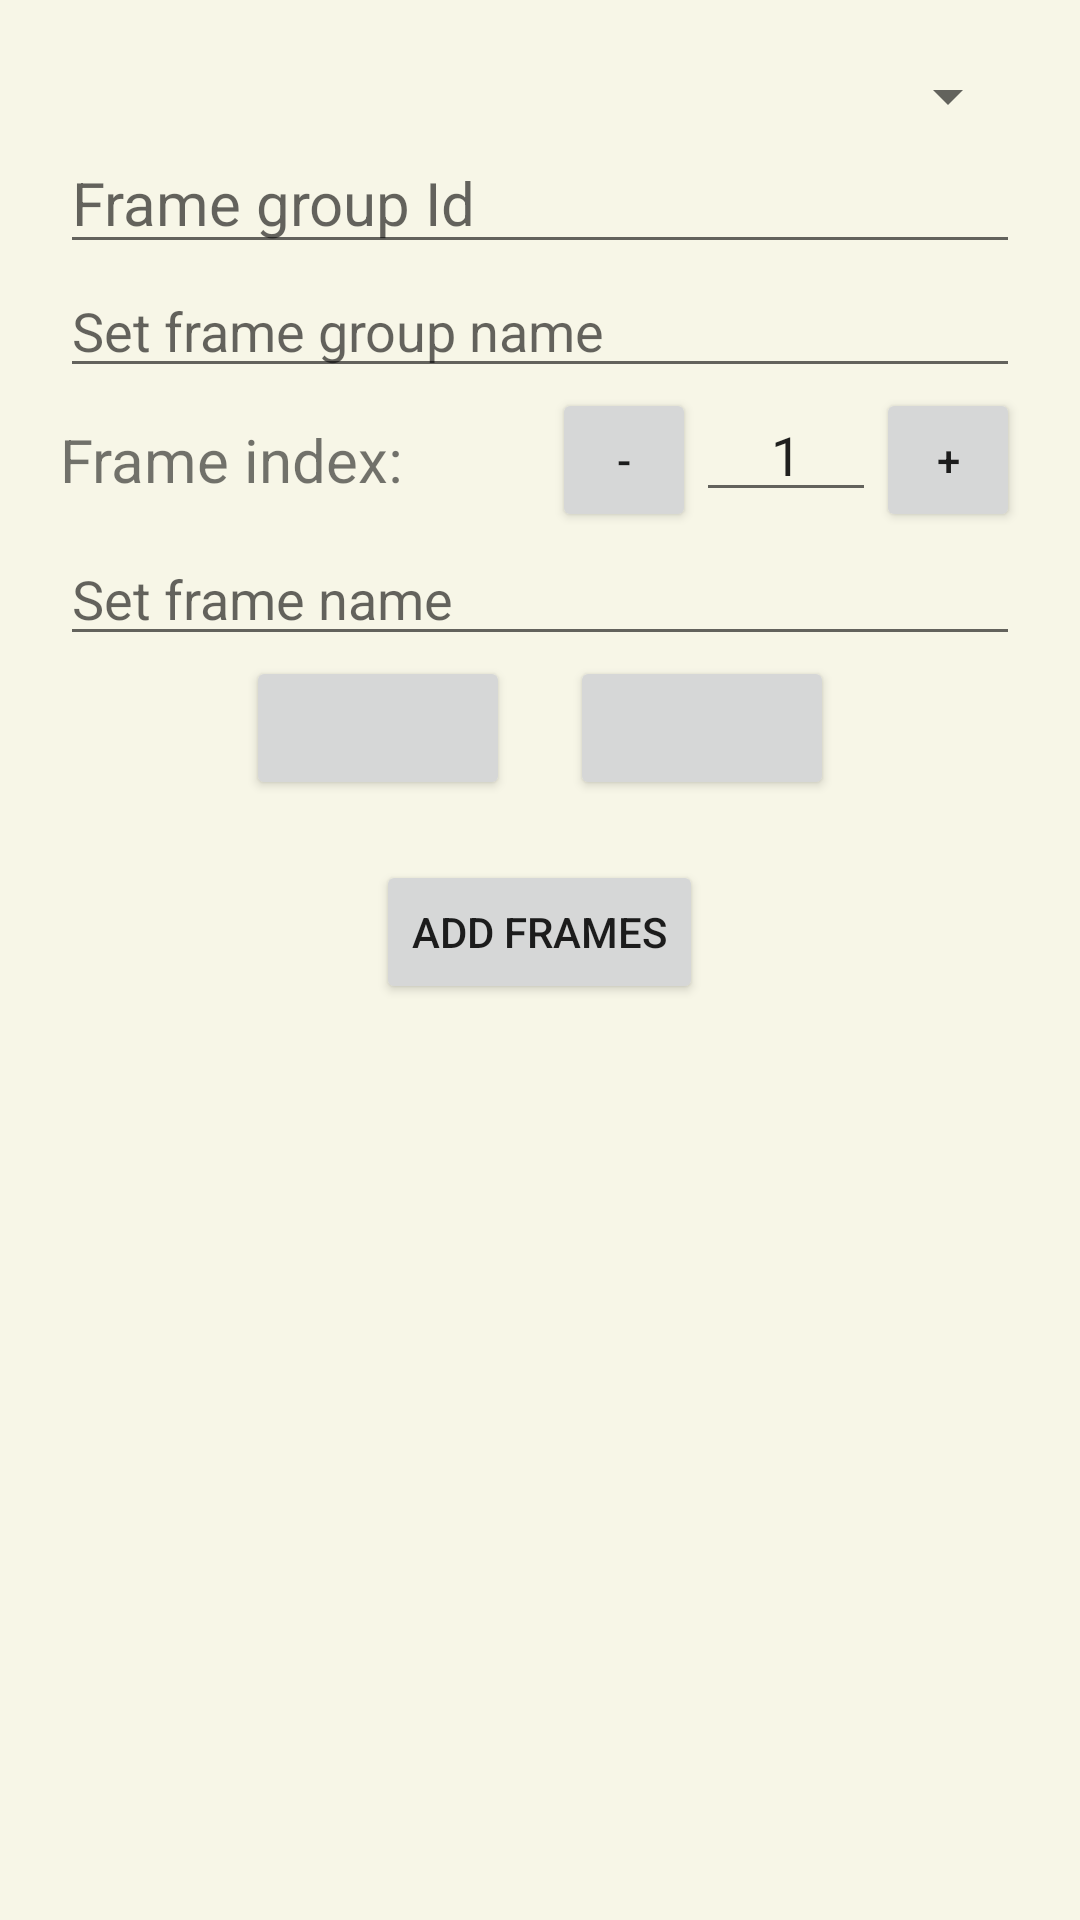

Here is an Android app screen rendered from its layout file. Give the layout XML and the strings, colors and styles it references.
<!-- AndroidManifest.xml: application theme Theme.GBCameraManager -->
<!-- res/layout/frame_import_dialog.xml -->
<?xml version="1.0" encoding="utf-8"?>
<ScrollView xmlns:android="http://schemas.android.com/apk/res/android"
    android:layout_width="match_parent"
    android:layout_height="match_parent"
    xmlns:app="http://schemas.android.com/apk/res-auto"
    android:padding="20dp">

    <LinearLayout
        android:layout_width="match_parent"
        android:layout_height="wrap_content"
        android:gravity="center"
        android:orientation="vertical">

        <Spinner
            android:id="@+id/spFrameGroupsDialog"
            android:layout_width="match_parent"
            android:layout_height="wrap_content" />

        <AutoCompleteTextView
            android:id="@+id/etFrameId"
            android:layout_width="match_parent"
            android:layout_height="wrap_content"
            android:layout_weight="5"
            android:autoSizeMaxTextSize="30sp"
            android:autoSizeMinTextSize="5sp"
            android:autoSizeTextType="uniform"
            android:completionThreshold="1"
            android:hint="@string/et_frame_group_id"
            android:inputType="text"
            android:singleLine="true"
            android:textSize="20dp"></AutoCompleteTextView>

        <EditText
            android:id="@+id/etFrameGroupName"
            android:layout_width="match_parent"
            android:layout_height="wrap_content"
            android:autoSizeMaxTextSize="30sp"
            android:autoSizeMinTextSize="5sp"
            android:hint="@string/et_frame_group_name"
            android:singleLine="true" />

        <LinearLayout
            android:layout_width="match_parent"
            android:layout_height="wrap_content"
            android:orientation="horizontal">

            <TextView
                android:layout_width="wrap_content"
                android:layout_height="wrap_content"
                android:layout_gravity="center"
                android:autoSizeMaxTextSize="30sp"
                android:autoSizeMinTextSize="5sp"
                android:autoSizeTextType="uniform"
                android:text="@string/tv_frame_index"
                android:textSize="20sp"></TextView>

            <LinearLayout
                android:layout_width="match_parent"
                android:layout_height="wrap_content"
                android:gravity="right"
                android:orientation="horizontal">

                <Button
                    android:id="@+id/decrementButton"
                    android:layout_width="48dp"
                    android:layout_height="wrap_content"
                    android:text="-" />

                <EditText
                    android:id="@+id/numberEditText"
                    android:layout_width="60dp"
                    android:layout_height="wrap_content"
                    android:inputType="number"
                    android:text="1"
                    android:textAlignment="center" />

                <Button
                    android:id="@+id/incrementButton"
                    android:layout_width="48dp"
                    android:layout_height="wrap_content"
                    android:text="+" />

            </LinearLayout>

        </LinearLayout>

        <EditText
            android:id="@+id/etFrameName"
            android:layout_width="match_parent"
            android:layout_height="wrap_content"
            android:autoSizeMaxTextSize="30sp"
            android:autoSizeMinTextSize="5sp"
            android:hint="@string/frame_name"
            android:singleLine="true" />

        <LinearLayout
            android:layout_width="match_parent"
            android:gravity="center"
            android:layout_height="wrap_content"
            android:orientation="horizontal">

            <Button
                android:id="@+id/btn_down_margin"
                android:layout_width="wrap_content"
                android:layout_height="wrap_content"
                android:layout_marginEnd="20dp"
                app:icon="@drawable/rotated_down_arrow"
                app:iconGravity="textStart"
                app:iconPadding="0dp"
                />
            <Button
                android:id="@+id/btn_up_margin"
                android:layout_width="wrap_content"
                android:layout_height="wrap_content"
                app:icon="@drawable/rotated_up_arrow"
                app:iconGravity="textStart"
                app:iconPadding="0dp"                   />
        </LinearLayout>

        <ImageView
            android:id="@+id/ivFrame"
            android:layout_width="match_parent"
            android:layout_height="wrap_content"
            android:adjustViewBounds="true"
            android:background="@color/imageview_bg"
            android:scaleType="fitCenter" />

        <Button
            android:id="@+id/btnSaveFrame"
            android:layout_width="wrap_content"
            android:layout_height="wrap_content"
            android:layout_marginTop="20dp"
            android:text="@string/btn_add_frames" />
    </LinearLayout>
</ScrollView>
<!-- resources referenced by this layout -->
<resources>
  <color name="imageview_bg">#EAE9F3</color>
  <!-- drawable rotated_down_arrow (drawable) -->
  <?xml version="1.0" encoding="utf-8"?>
  <rotate xmlns:android="http://schemas.android.com/apk/res/android"
      android:drawable="@drawable/ic_arrow"
      android:pivotX="50%"
      android:pivotY="50%"
      android:fromDegrees="90"
      android:toDegrees="90"/>
  <!-- drawable rotated_up_arrow (drawable) -->
  <?xml version="1.0" encoding="utf-8"?>
  <rotate xmlns:android="http://schemas.android.com/apk/res/android"
      android:drawable="@drawable/ic_arrow"
      android:pivotX="50%"
      android:pivotY="50%"
      android:fromDegrees="-90"
      android:toDegrees="-90" />
  <string name="btn_add_frames">Add frames</string>
  <string name="et_frame_group_id">Frame group Id</string>
  <string name="et_frame_group_name">Set frame group name</string>
  <string name="frame_name">Set frame name</string>
  <string name="tv_frame_index">Frame index:\u0020</string>
  <style name="Theme.GBCameraManager" parent="Theme.MaterialComponents.DayNight.DarkActionBar">
          
          <item name="colorPrimary">@color/primary_color</item>
          <item name="colorPrimaryVariant">@color/primary_color</item>
          <item name="colorOnPrimary">@color/white</item>
          
          <item name="colorSecondary">@color/teal_200</item>
          <item name="colorSecondaryVariant">@color/teal_700</item>
          <item name="colorOnSecondary">@color/black</item>
          
          <item name="android:statusBarColor">?attr/colorPrimaryVariant</item>
  
          
          <item name="android:windowBackground">
              @color/background_light
          </item>
  
      </style>
  <color name="primary_color">#161C2E</color>
  <color name="white">#FFFFFFFF</color>
  <color name="teal_200">#FF03DAC5</color>
  <color name="teal_700">#FF018786</color>
  <color name="black">#FF000000</color>
  <color name="background_light">#F7F6E7</color>
</resources>
